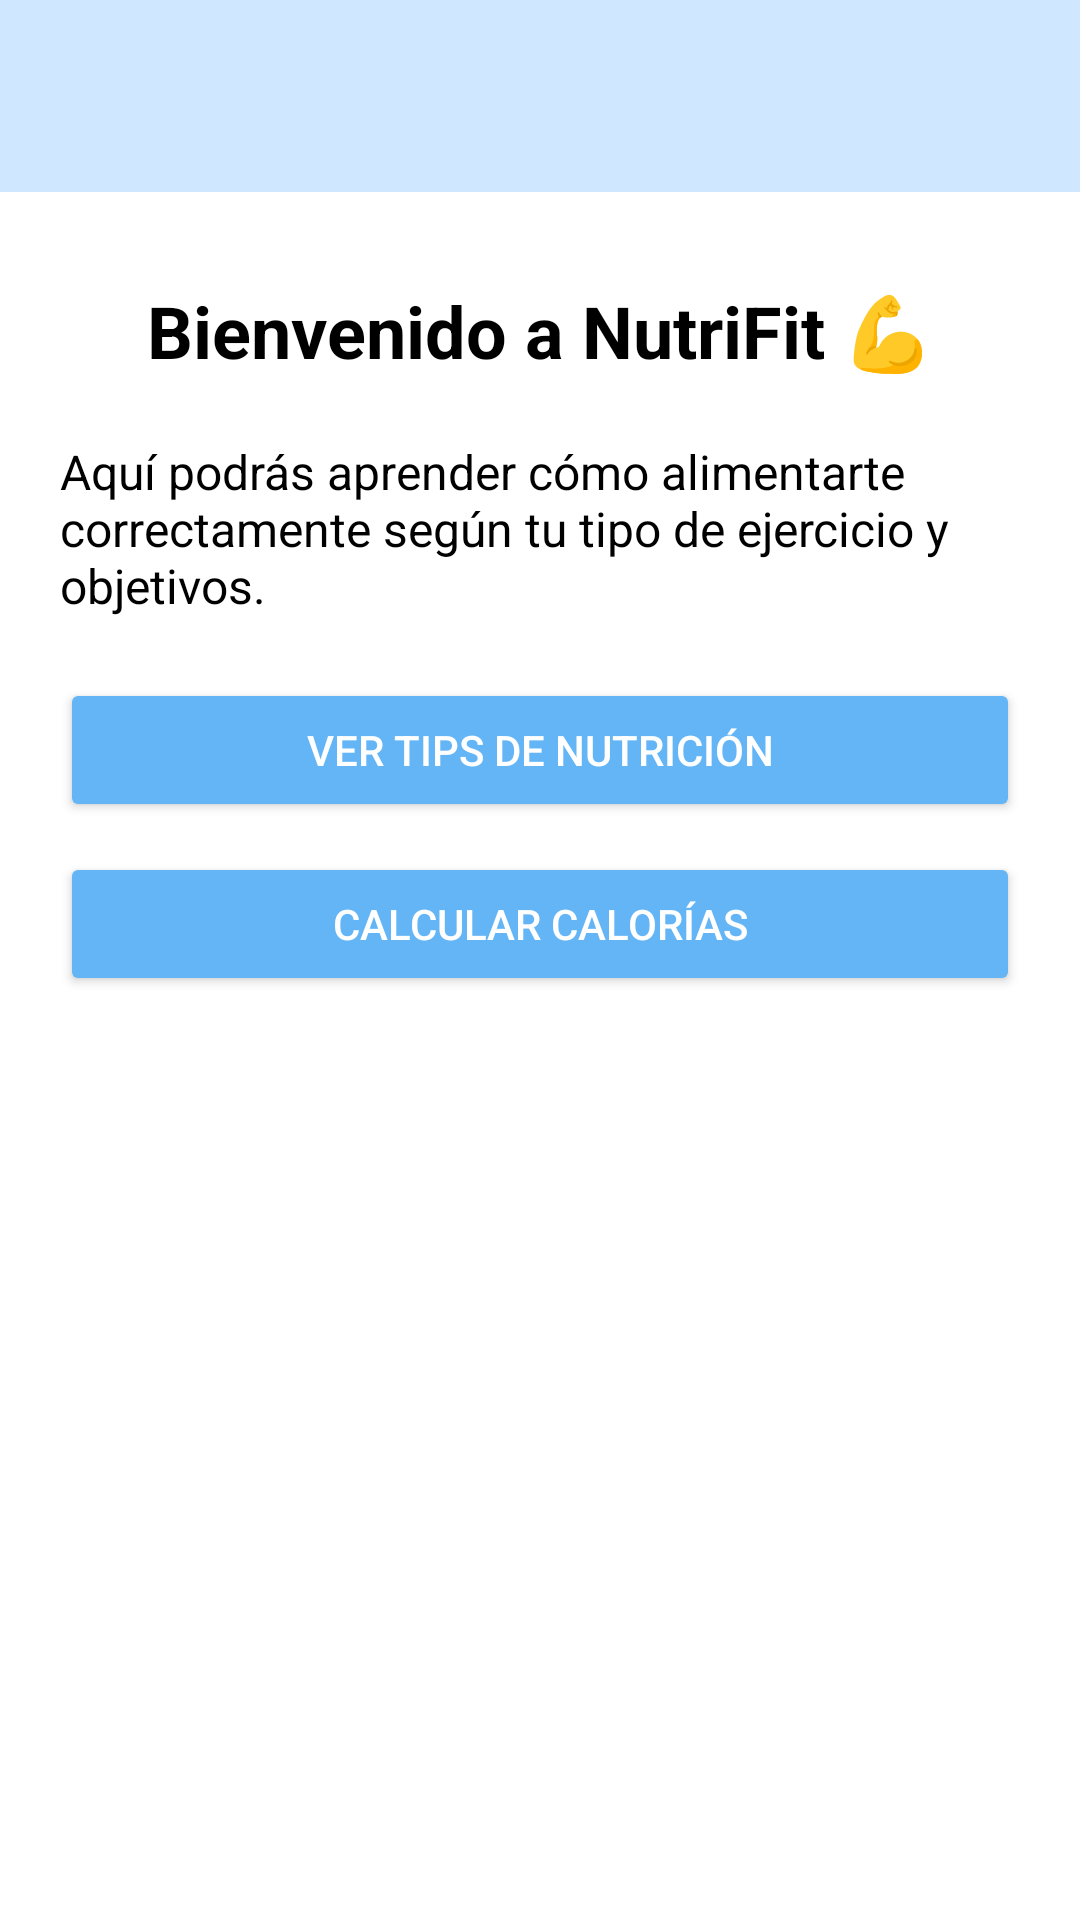

Here is an Android app screen rendered from its layout file. Give the layout XML and the strings, colors and styles it references.
<!-- AndroidManifest.xml: application theme Theme.NutriFit -->
<!-- res/layout/activity_home.xml -->
<?xml version="1.0" encoding="utf-8"?>
<androidx.drawerlayout.widget.DrawerLayout xmlns:android="http://schemas.android.com/apk/res/android"
    xmlns:app="http://schemas.android.com/apk/res-auto"
    android:id="@+id/drawerLayout"
    android:layout_width="match_parent"
    android:layout_height="match_parent">

    
    <LinearLayout
        android:layout_width="match_parent"
        android:layout_height="match_parent"
        android:orientation="vertical">

        
        <androidx.appcompat.widget.Toolbar
            android:id="@+id/toolbar"
            android:layout_width="match_parent"
            android:layout_height="wrap_content"
            android:background="#CFE8FF"
            android:theme="@style/ThemeOverlay.AppCompat.Dark.ActionBar"
            android:title="NutriFit"
            android:titleTextColor="@color/black"
            app:titleTextAppearance="@style/TextAppearance.AppCompat.Large" />

        
        <ScrollView
            android:layout_width="match_parent"
            android:layout_height="match_parent"
            android:padding="20dp">

            <LinearLayout
                android:layout_width="match_parent"
                android:layout_height="wrap_content"
                android:orientation="vertical">

                <TextView
                    android:layout_width="wrap_content"
                    android:layout_height="wrap_content"
                    android:text="Bienvenido a NutriFit 💪"
                    android:textSize="24sp"
                    android:textStyle="bold"
                    android:textColor="@android:color/black"
                    android:layout_gravity="center_horizontal"
                    android:padding="10dp" />

                <TextView
                    android:layout_width="wrap_content"
                    android:layout_height="wrap_content"
                    android:text="Aquí podrás aprender cómo alimentarte correctamente según tu tipo de ejercicio y objetivos."
                    android:textSize="16sp"
                    android:textColor="@android:color/black"
                    android:paddingTop="10dp" />

                <Button
                    android:id="@+id/btnTips"
                    android:layout_width="match_parent"
                    android:layout_height="wrap_content"
                    android:text="Ver Tips de Nutrición"
                    android:layout_marginTop="20dp"
                    android:backgroundTint="#64B5F6"
                    android:textColor="@android:color/white" />

                <Button
                    android:id="@+id/btnCalorias"
                    android:layout_width="match_parent"
                    android:layout_height="wrap_content"
                    android:text="Calcular Calorías"
                    android:layout_marginTop="10dp"
                    android:backgroundTint="#64B5F6"
                    android:textColor="@android:color/white" />

            </LinearLayout>
        </ScrollView>
    </LinearLayout>

    
    <com.google.android.material.navigation.NavigationView
        android:id="@+id/navigationView"
        android:layout_width="wrap_content"
        android:layout_height="match_parent"
        android:layout_gravity="start"
        android:background="#FFFFFF"
        app:menu="@menu/activity_main_drawer" />

</androidx.drawerlayout.widget.DrawerLayout>
<!-- resources referenced by this layout -->
<resources>
  <color name="black">#000000</color>
  <style name="Theme.NutriFit" parent="Base.Theme.NutriFit" />
  <style name="Base.Theme.NutriFit" parent="Theme.Material3.DayNight.NoActionBar">
          
          
          <item name="android:windowBackground">@color/white</item>
  
      </style>
  <color name="white">#FFFFFF</color>
</resources>
